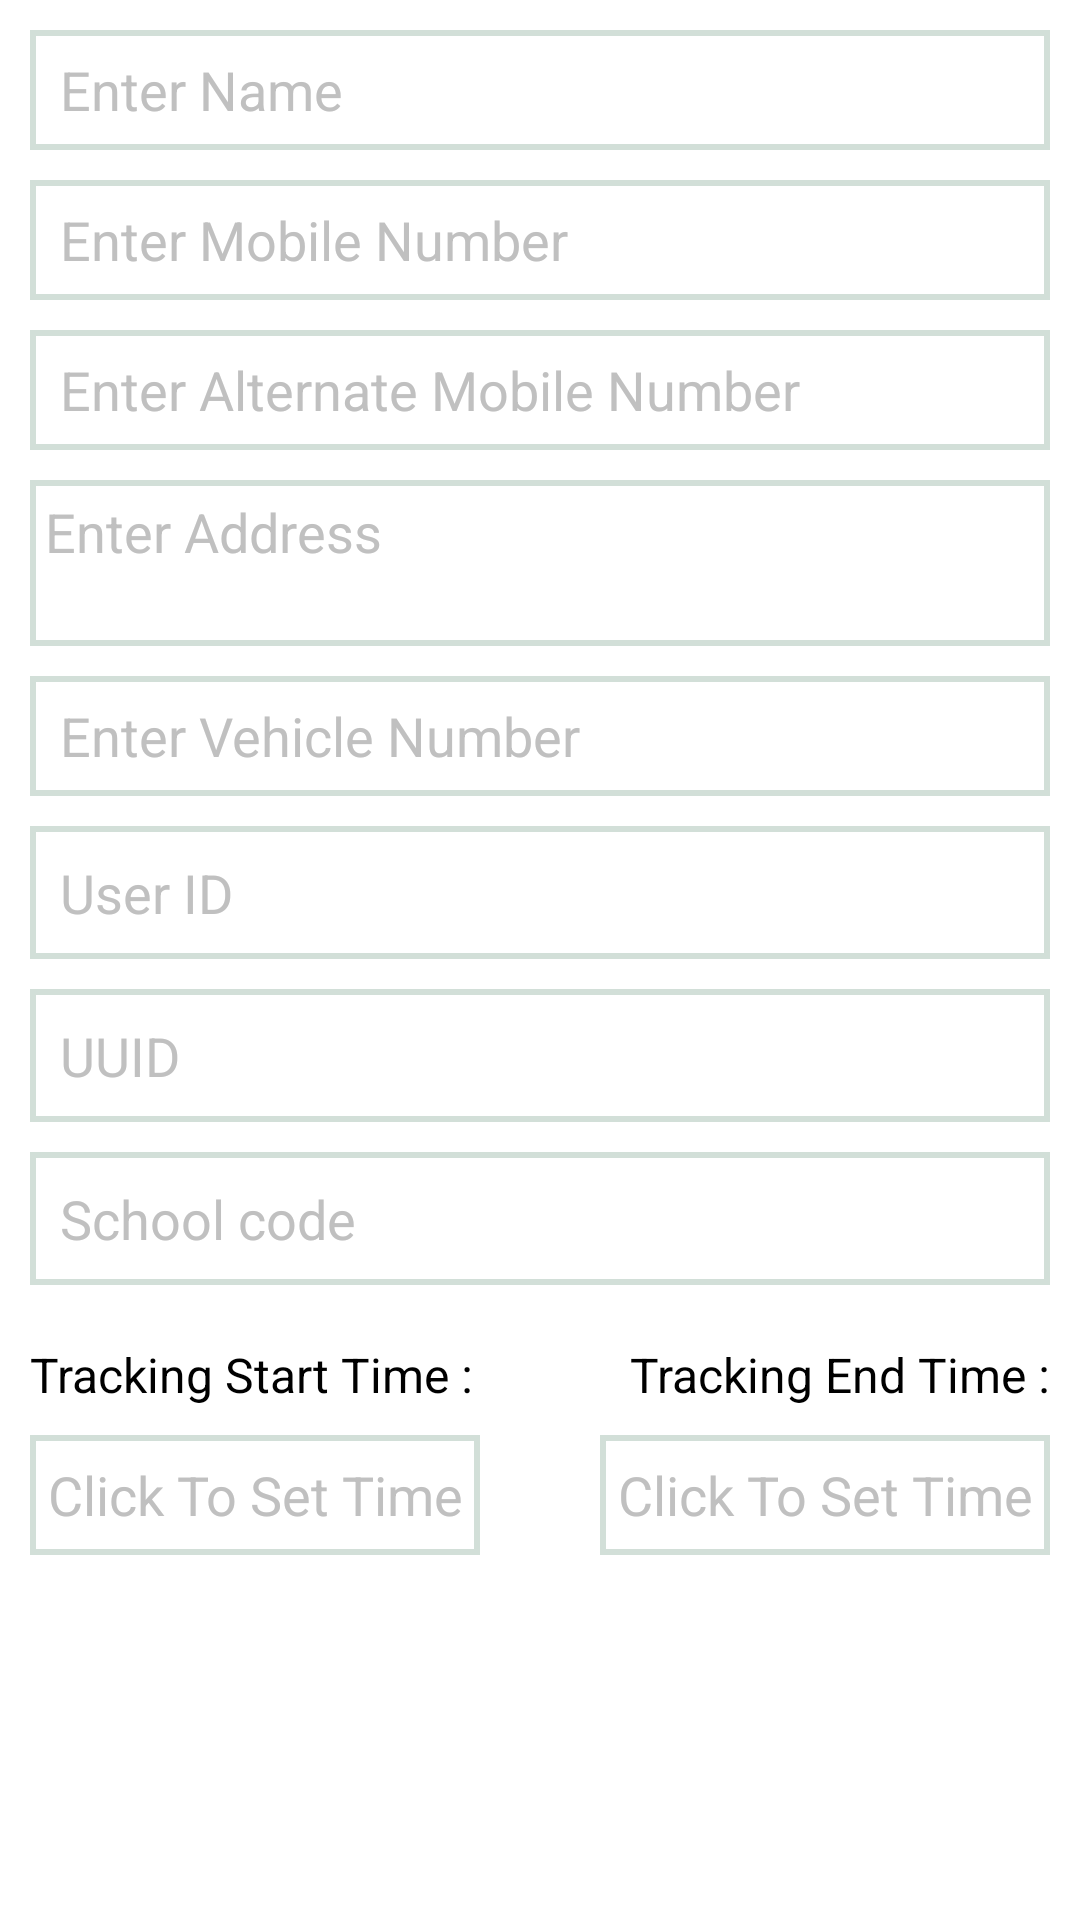

Produce the Android XML layout that renders to this screen, including the resource entries it uses.
<!-- AndroidManifest.xml: application theme AppTheme -->
<!-- res/layout/profile_layout.xml -->
<?xml version="1.0" encoding="utf-8"?>
<RelativeLayout xmlns:android="http://schemas.android.com/apk/res/android"
    android:layout_width="match_parent"
    xmlns:app="http://schemas.android.com/apk/res-auto"
    android:background="@color/white"
    android:layout_height="match_parent">

    <ScrollView
        android:layout_width="match_parent"
        android:layout_height="match_parent"
        android:layout_below="@+id/frame_first"
        android:layout_alignParentLeft="true"
        android:layout_alignParentStart="true">

        <RelativeLayout
            android:layout_width="match_parent"
            android:layout_height="match_parent"
            android:layout_margin="10dp">

            <EditText
                android:layout_width="match_parent"
                android:layout_height="40dp"
                android:background="@drawable/square"
                android:id="@+id/edtFname"
                android:singleLine="true"
                android:hint="Enter Name"
                android:paddingLeft="10dp"
                android:textColor="#000000"
                android:textColorHint="#c0c0c0"
                android:inputType="text|textCapWords"
                android:layout_marginBottom="10dp"
                />
            <EditText
                android:layout_width="match_parent"
                android:layout_height="40dp"
                android:background="@drawable/square"
                android:id="@+id/edtalternateMobNo"
                android:singleLine="true"
                android:hint="Enter Mobile Number"
                android:paddingLeft="10dp"
                android:textColor="#000000"
                android:textColorHint="#c0c0c0"
                android:layout_marginBottom="10dp"
                android:inputType="number"
                android:layout_below="@+id/edtFname"
                />
            <EditText
                android:layout_width="match_parent"
                android:layout_height="40dp"
                android:background="@drawable/square"
                android:id="@+id/edtMobNo"
                android:singleLine="true"
                android:hint="Enter Alternate Mobile Number"
                android:paddingLeft="10dp"
                android:textColor="#000000"
                android:textColorHint="#c0c0c0"
                android:layout_marginBottom="10dp"
                android:inputType="number"
                android:layout_below="@+id/edtalternateMobNo"
                />
            <EditText
                android:layout_width="match_parent"
                android:layout_height="wrap_content"
                android:background="@drawable/square"
                android:id="@+id/edtAddress"
                android:singleLine="false"
                android:lines="2"
                android:hint="Enter Address"
                android:gravity="top"
                android:padding="5dp"
                android:textColor="#000000"
                android:textColorHint="#c0c0c0"
                android:layout_marginBottom="10dp"
                android:layout_below="@+id/edtMobNo"
                />
            <EditText
                android:layout_width="match_parent"
                android:layout_height="40dp"
                android:background="@drawable/square"
                android:id="@+id/edtVehicleNo"
                android:singleLine="true"
                android:hint="Enter Vehicle Number"
                android:paddingLeft="10dp"
                android:textColor="#000000"
                android:textColorHint="#c0c0c0"
                android:layout_marginBottom="10dp"
                android:layout_below="@+id/edtAddress"
                />
            <TextView
                android:layout_width="match_parent"
                android:layout_height="wrap_content"
                android:background="@drawable/square"
                android:id="@+id/txtUserID"
                android:singleLine="true"
                android:hint="User ID"
                android:padding="10dp"
                android:textColor="#000000"
                android:textColorHint="#c0c0c0"
                android:layout_marginBottom="10dp"
                android:textSize="18sp"
                android:layout_below="@+id/edtVehicleNo"
                />
            <TextView
                android:layout_width="match_parent"
                android:layout_height="wrap_content"
                android:background="@drawable/square"
                android:id="@+id/txtUUID"
                android:singleLine="false"
                android:hint="UUID"
                android:textSize="18sp"
                android:padding="10dp"
                android:textColor="#000000"
                android:textColorHint="#c0c0c0"
                android:layout_marginBottom="10dp"
                android:layout_below="@+id/txtUserID"
                />
            <TextView
                android:layout_width="match_parent"
                android:layout_height="wrap_content"
                android:background="@drawable/square"
                android:id="@+id/txtSchoolcode"
                android:singleLine="true"
                android:hint="School code"
                android:padding="10dp"
                android:textSize="18sp"
                android:textColor="#000000"
                android:textColorHint="#c0c0c0"
                android:layout_marginBottom="10dp"
                android:layout_below="@+id/txtUUID"
                />
            <TextView
                android:layout_width="180dp"
                android:layout_height="40dp"
                android:id="@+id/txtheading1"
                android:gravity="left|center_vertical"
                android:textColor="#000000"
                android:textColorHint="@color/black"
                android:textSize="16sp"
                android:hint="Tracking Start Time :"
                android:layout_below="@+id/txtSchoolcode"
                />
            <TextView
                android:layout_width="150dp"
                android:layout_height="40dp"
                android:background="@drawable/square"
                android:id="@+id/txtstartTime"
                android:gravity="center"
                android:textColor="#000000"
                android:textColorHint="#c0c0c0"
                android:textSize="18sp"
                android:hint="Click To Set Time"
                android:layout_below="@+id/txtheading1"
                android:layout_marginBottom="10dp"
                />
            <TextView
                android:layout_width="150dp"
                android:layout_height="40dp"
                android:id="@+id/txtheading2"
                android:gravity="right|center_vertical"
                android:textColor="#000000"
                android:textColorHint="@color/black"
                android:textSize="16sp"
                android:hint="Tracking End Time :"
                android:layout_alignParentRight="true"
                android:layout_below="@+id/txtSchoolcode"
                />
            <TextView
                android:layout_width="150dp"
                android:layout_height="40dp"
                android:background="@drawable/square"
                android:id="@+id/txtendTime"
                android:gravity="center"
                android:textColor="#000000"
                android:textColorHint="#c0c0c0"
                android:textSize="18sp"
                android:hint="Click To Set Time"
                android:layout_alignParentRight="true"
                android:layout_marginBottom="5dp"
                android:layout_below="@+id/txtheading2"
                />


            <Button
                android:layout_width="120dp"
                android:background="@drawable/login_button_orange"
                android:layout_height="40dp"
                android:layout_marginTop="15dp"
                android:layout_marginBottom="20dp"
                android:gravity="center"
                android:textSize="22sp"
                android:id="@+id/btnSubmit"
                android:text="Submit"
                android:textColor="@color/white"
                android:layout_centerHorizontal="true"
                android:layout_below="@+id/txtendTime"/>

        </RelativeLayout>
    </ScrollView>

    <com.realizer.schoolgeine.driver.Commons.ProgressWheel
        android:id="@+id/loading"
        android:layout_width="80dp"
        android:layout_height="80dp"
        android:visibility="gone"
        android:layout_centerInParent="true"
        app:matProg_barColor="@color/colorAccent"
        app:matProg_progressIndeterminate="true"
        />
</RelativeLayout>
<!-- resources referenced by this layout -->
<resources>
  <color name="black">#000000</color>
  <color name="colorAccent">#fec10e</color>
  <color name="white">#ffffff</color>
  <!-- drawable square (drawable) -->
  <?xml version="1.0" encoding="utf-8"?>
  <shape xmlns:android="http://schemas.android.com/apk/res/android"
      android:shape="rectangle" >
      <solid android:color="#ffffff" />
      <stroke android:width="2dip"
          android:color="#d2dfd8"/>
  
  </shape>
  <style name="AppTheme" parent="Theme.AppCompat.Light.DarkActionBar">
          
          <item name="colorPrimary">@color/colorPrimary</item>
          <item name="colorPrimaryDark">@color/colorPrimaryDark</item>
          <item name="colorAccent">@color/colorAccent</item>
          <item name="android:actionMenuTextAppearance">@style/MyActionBar.MenuTextStyle</item>
      </style>
  <color name="colorPrimary">#21458f</color>
  <color name="colorPrimaryDark">#1a4896</color>
  <style name="MyActionBar.MenuTextStyle" parent="android:style/TextAppearance.Holo.Widget.ActionBar.Menu">
          <item name="android:textSize">25sp</item>
      </style>
</resources>
